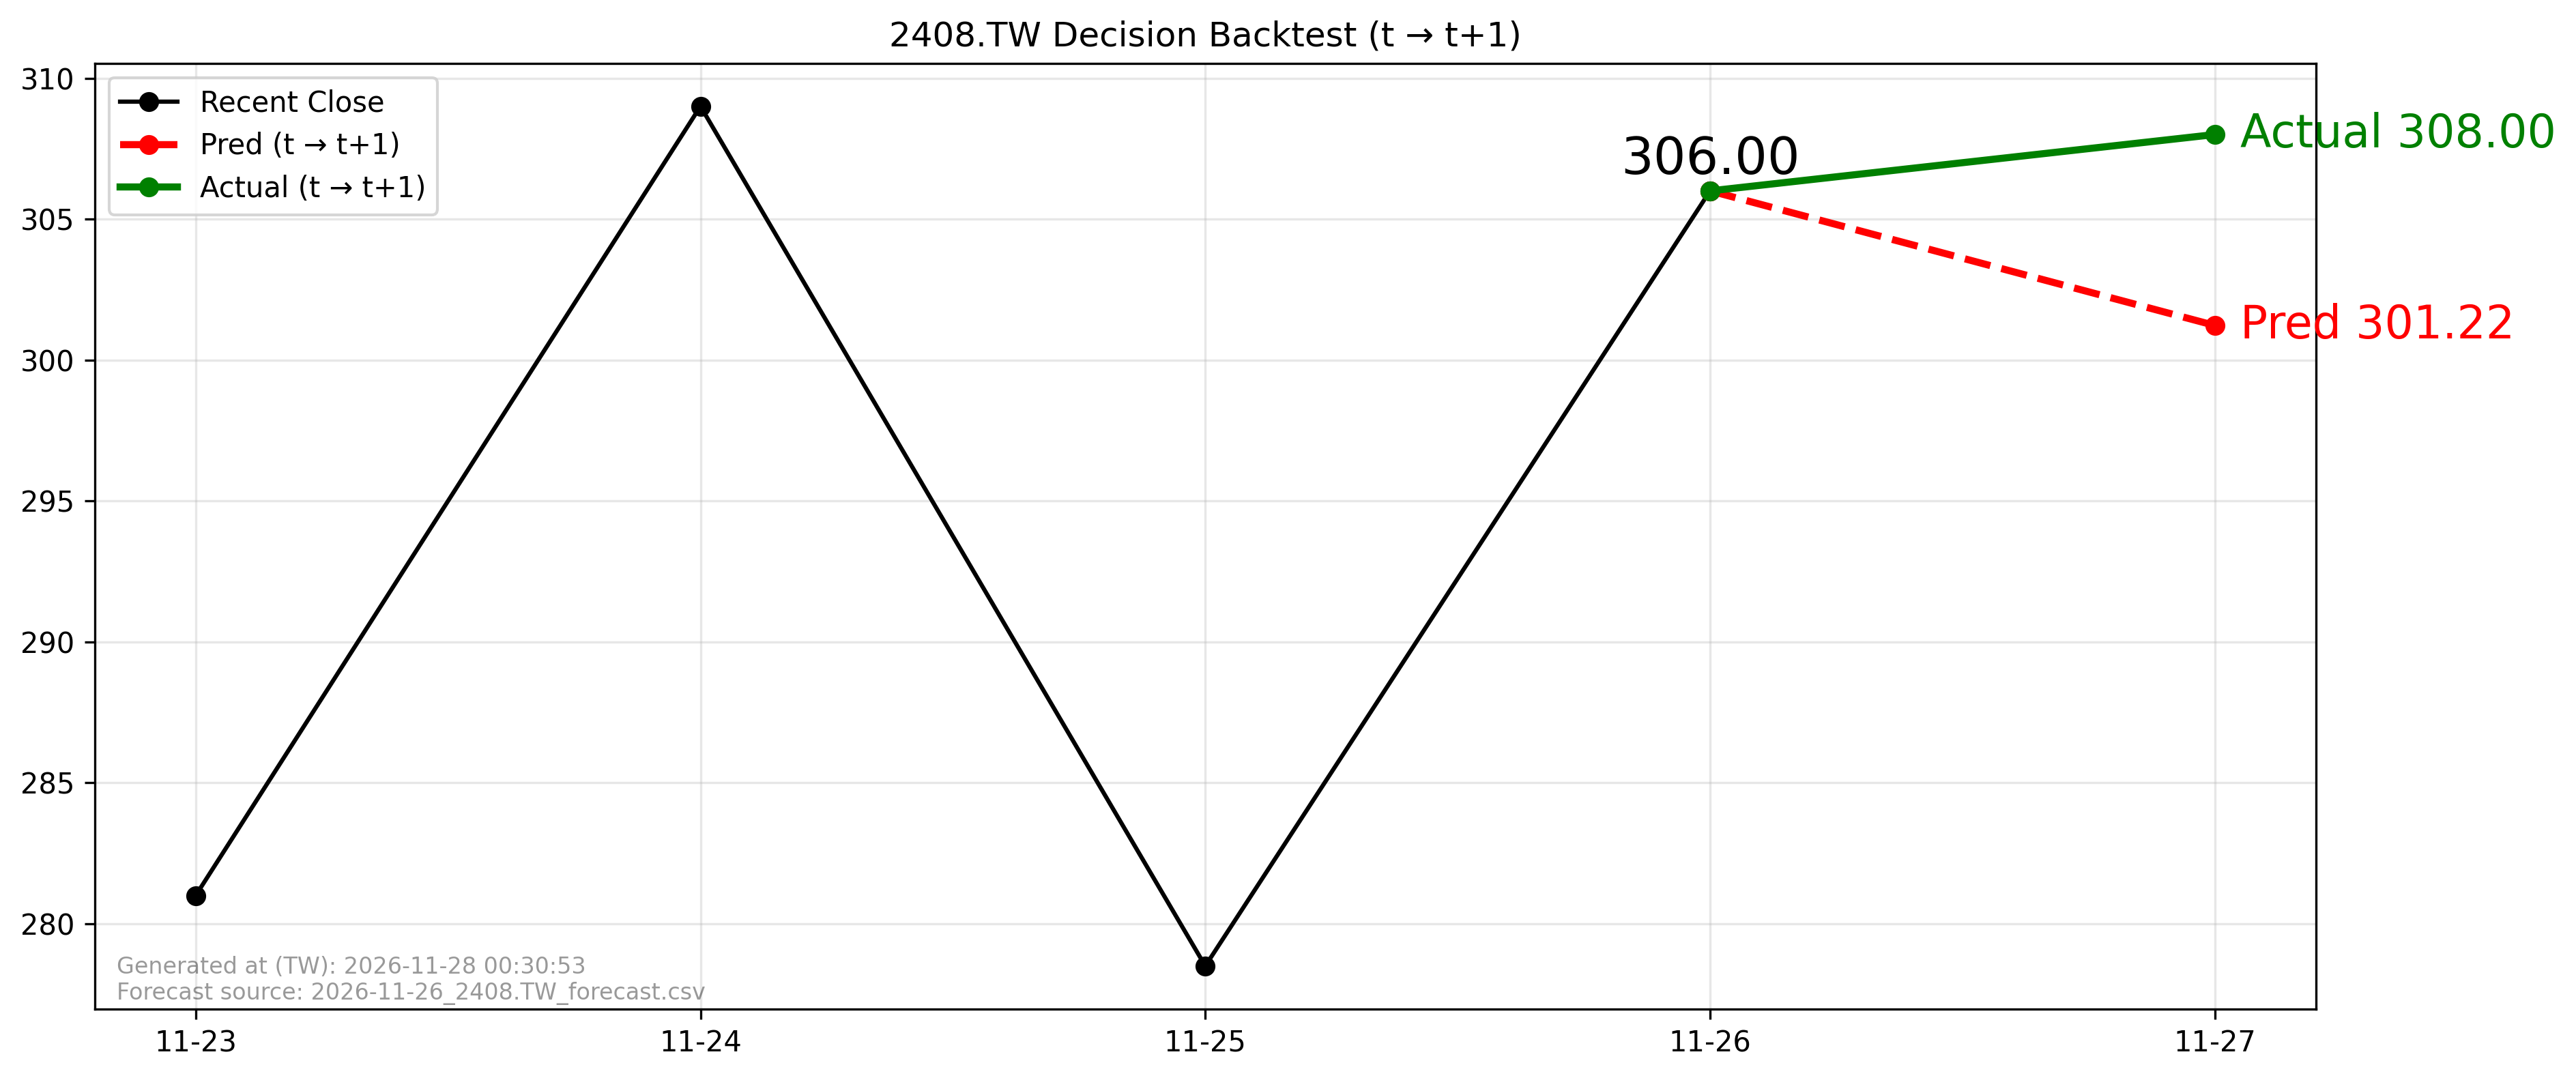

The file beside this chart, header and first rows:
forecast_file, forecast_asof_date, t, t1, close_t, pred_t1, actual_t1, direction_pred, direction_actual, aligned
2026-11-26_2408.TW_forecast.csv, 2026-11-26, 2026-11-26, 2026-11-27, 306.0, 301.2, 308.0, -1, 1, True
